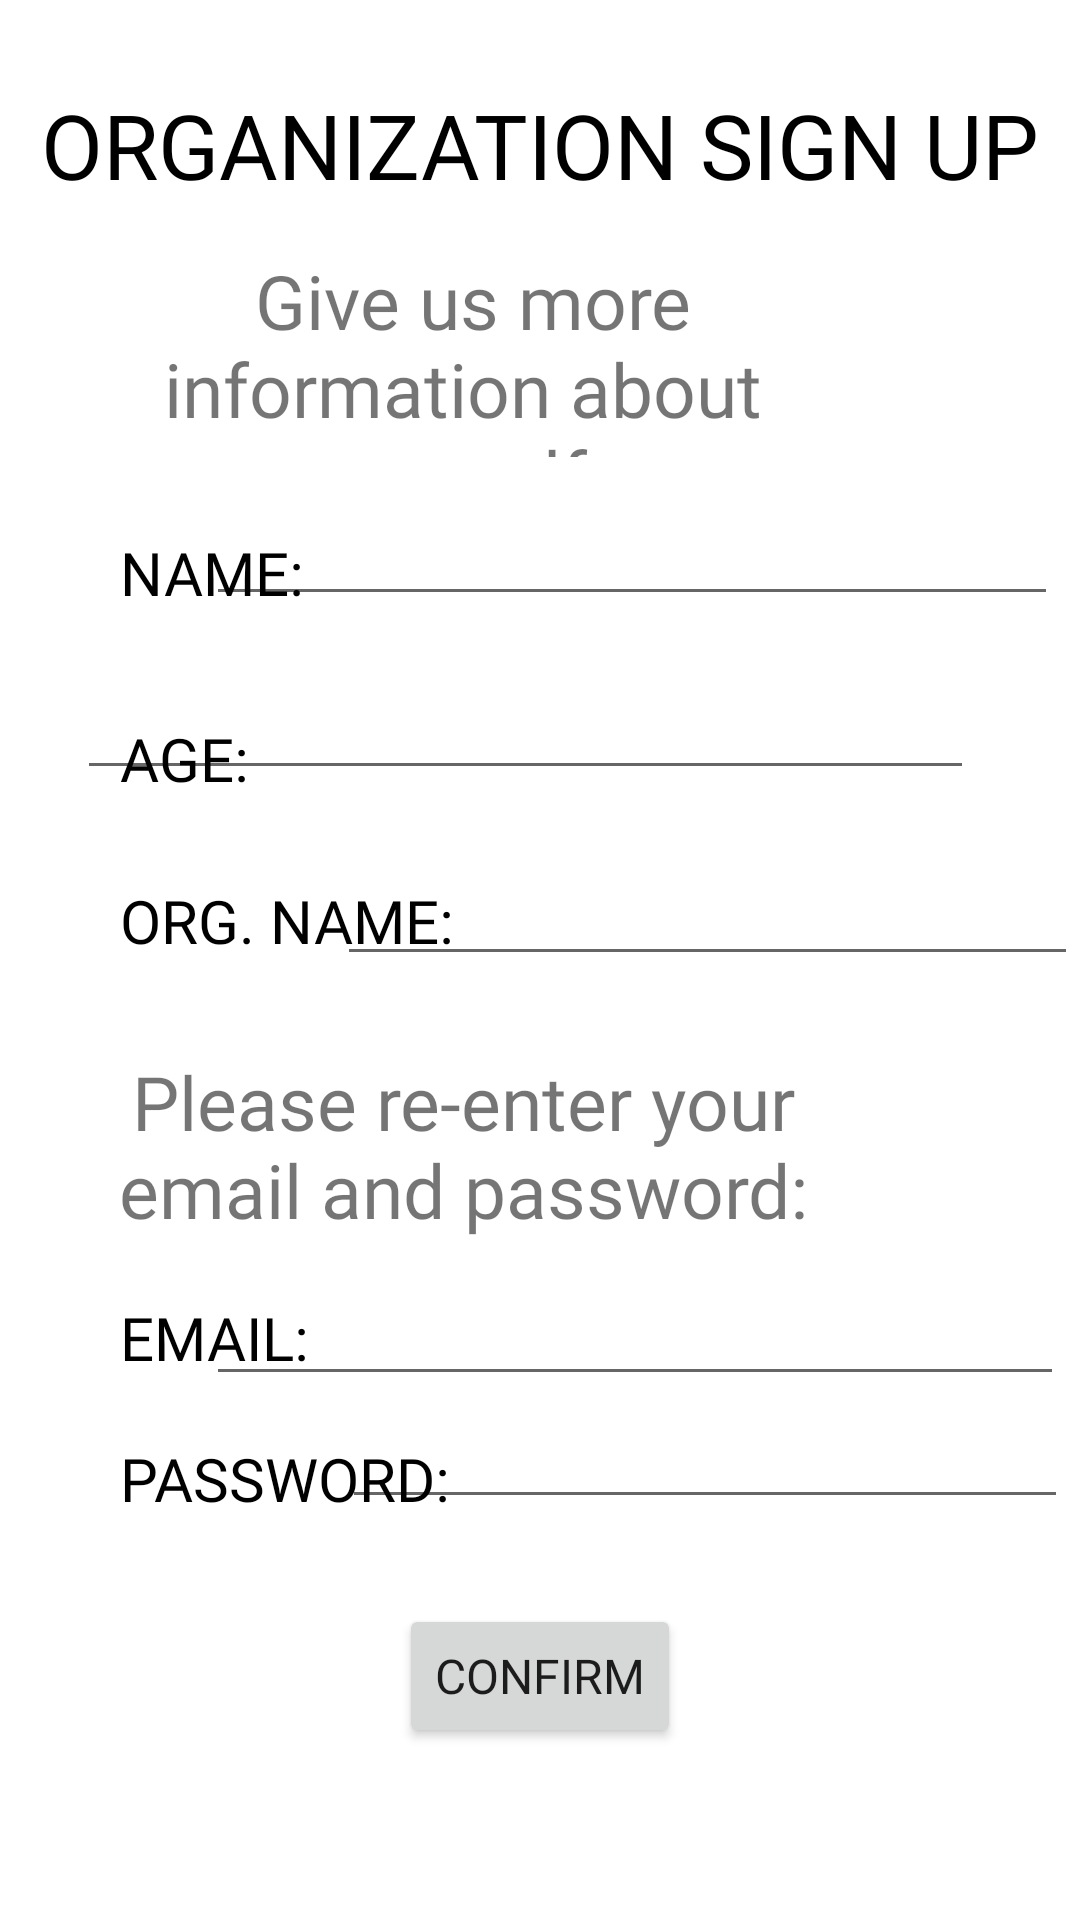

This screen was rendered from an Android layout file. Write that file and the resources it references.
<!-- AndroidManifest.xml: application theme Theme.Voluntold -->
<!-- res/layout/organization_signup_2.xml -->
<?xml version="1.0" encoding="utf-8"?>
<androidx.constraintlayout.widget.ConstraintLayout xmlns:android="http://schemas.android.com/apk/res/android"
    xmlns:app="http://schemas.android.com/apk/res-auto"
    xmlns:tools="http://schemas.android.com/tools"
    android:layout_width="match_parent"
    android:layout_height="match_parent"
    tools:context=".OrganizationSignUp2">

    <EditText
        android:id="@+id/editTextTextEmailAddress11"
        android:layout_width="242dp"
        android:layout_height="40dp"
        android:layout_marginTop="50dp"
        android:layout_marginEnd="40dp"
        android:ems="10"
        android:inputType="textEmailAddress"
        android:textColor="@color/black"
        app:layout_constraintEnd_toEndOf="parent"
        app:layout_constraintStart_toEndOf="@+id/textView32"
        app:layout_constraintTop_toBottomOf="@+id/textView25" />

    <TextView
        android:id="@+id/textView32"
        android:layout_width="wrap_content"
        android:layout_height="wrap_content"
        android:layout_marginStart="40dp"
        android:layout_marginTop="20dp"
        android:fontFamily="@font/advent_pro_light"
        android:text="PASSWORD:"
        android:textColor="@color/black"
        android:textSize="20sp"
        app:layout_constraintStart_toStartOf="parent"
        app:layout_constraintTop_toBottomOf="@+id/textView31" />

    <TextView
        android:id="@+id/textView31"
        android:layout_width="wrap_content"
        android:layout_height="wrap_content"
        android:layout_marginStart="40dp"
        android:layout_marginTop="16dp"
        android:fontFamily="@font/advent_pro_light"
        android:text="EMAIL:"
        android:textColor="@color/black"
        android:textSize="20sp"
        app:layout_constraintStart_toStartOf="parent"
        app:layout_constraintTop_toBottomOf="@+id/textView25" />

    <TextView
        android:id="@+id/textView25"
        android:layout_width="247dp"
        android:layout_height="69dp"
        android:layout_marginStart="82dp"
        android:layout_marginTop="22dp"
        android:layout_marginEnd="82dp"
        android:fontFamily="@font/advent_pro_light_2"
        android:gravity="center"
        android:text="Please re-enter your email and password:"
        android:textSize="25sp"
        app:layout_constraintEnd_toEndOf="parent"
        app:layout_constraintHorizontal_bias="1.0"
        app:layout_constraintStart_toStartOf="parent"
        app:layout_constraintTop_toBottomOf="@+id/editTextTextEmailAddress16" />

    <EditText
        android:id="@+id/editTextTextEmailAddress16"
        android:layout_width="247dp"
        android:layout_height="39dp"
        android:layout_marginTop="23dp"
        android:layout_marginEnd="40dp"
        android:ems="10"
        android:inputType="textEmailAddress"
        android:textColor="@color/black"
        app:layout_constraintEnd_toEndOf="parent"
        app:layout_constraintStart_toEndOf="@+id/textView38"
        app:layout_constraintTop_toBottomOf="@+id/editTextTextEmailAddress15" />

    <TextView
        android:id="@+id/textView38"
        android:layout_width="wrap_content"
        android:layout_height="wrap_content"
        android:layout_marginStart="40dp"
        android:layout_marginTop="30dp"
        android:fontFamily="@font/advent_pro_light"
        android:text="ORG. NAME:"
        android:textColor="@color/black"
        android:textSize="20sp"
        app:layout_constraintStart_toStartOf="parent"
        app:layout_constraintTop_toBottomOf="@+id/editTextTextEmailAddress15" />

    <EditText
        android:id="@+id/editTextTextEmailAddress15"
        android:layout_width="299dp"
        android:layout_height="34dp"
        android:layout_marginTop="24dp"
        android:layout_marginEnd="40dp"
        android:ems="10"
        android:inputType="number"
        android:textColor="@color/black"
        app:layout_constraintEnd_toEndOf="parent"
        app:layout_constraintHorizontal_bias="0.944"
        app:layout_constraintStart_toEndOf="@+id/textView36"
        app:layout_constraintTop_toBottomOf="@+id/editTextTextEmailAddress14" />

    <TextView
        android:id="@+id/textView37"
        android:layout_width="wrap_content"
        android:layout_height="wrap_content"
        android:layout_marginStart="40dp"
        android:layout_marginTop="35dp"
        android:fontFamily="@font/advent_pro_light"
        android:text="AGE:"
        android:textColor="@color/black"
        android:textSize="20sp"
        app:layout_constraintStart_toStartOf="parent"
        app:layout_constraintTop_toBottomOf="@+id/textView36" />

    <TextView
        android:id="@+id/textView36"
        android:layout_width="wrap_content"
        android:layout_height="wrap_content"
        android:layout_marginStart="40dp"
        android:layout_marginTop="25dp"
        android:fontFamily="@font/advent_pro_light"
        android:text="NAME:"
        android:textColor="@color/black"
        android:textSize="20sp"
        app:layout_constraintStart_toStartOf="parent"
        app:layout_constraintTop_toBottomOf="@+id/textView24" />

    <EditText
        android:id="@+id/editTextTextEmailAddress14"
        android:layout_width="284dp"
        android:layout_height="39dp"
        android:layout_marginTop="14dp"
        android:layout_marginEnd="40dp"
        android:ems="10"
        android:inputType="textEmailAddress"
        android:textColor="@color/black"
        app:layout_constraintEnd_toEndOf="parent"
        app:layout_constraintStart_toEndOf="@+id/textView36"
        app:layout_constraintTop_toBottomOf="@+id/textView24" />

    <EditText
        android:id="@+id/editTextTextEmailAddress10"
        android:layout_width="286dp"
        android:layout_height="37dp"
        android:layout_marginTop="12dp"
        android:layout_marginEnd="40dp"
        android:ems="10"
        android:inputType="textEmailAddress"
        android:textColor="@color/black"
        app:layout_constraintEnd_toEndOf="parent"
        app:layout_constraintStart_toEndOf="@+id/textView31"
        app:layout_constraintTop_toBottomOf="@+id/textView25" />

    <TextView
        android:id="@+id/textView24"
        android:layout_width="247dp"
        android:layout_height="69dp"
        android:layout_marginStart="83dp"
        android:layout_marginTop="15dp"
        android:layout_marginEnd="82dp"
        android:fontFamily="@font/advent_pro_light_2"
        android:gravity="center"
        android:text=" Give us more information about yourself:"
        android:textSize="25sp"
        app:layout_constraintEnd_toEndOf="parent"
        app:layout_constraintHorizontal_bias="1.0"
        app:layout_constraintStart_toStartOf="parent"
        app:layout_constraintTop_toBottomOf="@+id/textView21" />

    <TextView
        android:id="@+id/textView21"
        android:layout_width="wrap_content"
        android:layout_height="wrap_content"
        android:layout_marginStart="116dp"
        android:layout_marginTop="28dp"
        android:layout_marginEnd="116dp"
        android:fontFamily="@font/advent_pro_light"
        android:text="ORGANIZATION SIGN UP"
        android:textColor="@color/black"
        android:textSize="30sp"
        app:layout_constraintEnd_toEndOf="parent"
        app:layout_constraintStart_toStartOf="parent"
        app:layout_constraintTop_toTopOf="parent" />

    <Button
        android:id="@+id/button12"
        android:layout_width="wrap_content"
        android:layout_height="wrap_content"
        android:layout_marginStart="155dp"
        android:layout_marginTop="12dp"
        android:layout_marginEnd="155dp"
        android:layout_marginBottom="41dp"
        android:fontFamily="@font/advent_pro_bold"
        android:text="CONFIRM"
        android:textSize="16sp"
        app:layout_constraintBottom_toBottomOf="parent"
        app:layout_constraintEnd_toEndOf="parent"
        app:layout_constraintStart_toStartOf="parent"
        app:layout_constraintTop_toBottomOf="@+id/editTextTextEmailAddress11" />
</androidx.constraintlayout.widget.ConstraintLayout>
<!-- resources referenced by this layout -->
<resources>
  <color name="black">#FF000000</color>
  <style name="Theme.Voluntold" parent="Theme.MaterialComponents.DayNight.DarkActionBar">
          
          <item name="colorPrimary">@color/teal_700</item>
          <item name="colorPrimaryVariant">@color/teal_700</item>
          <item name="colorOnPrimary">@color/white</item>
          
          <item name="colorSecondary">@color/teal_200</item>
          <item name="colorSecondaryVariant">@color/teal_700</item>
          <item name="colorOnSecondary">@color/black</item>
          
          <item name="android:statusBarColor" tools:targetApi="l">?attr/colorPrimaryVariant</item>
          
      </style>
  <color name="teal_700">#0D8888</color>
  <color name="white">#FFFFFFFF</color>
  <color name="teal_200">#FF03DAC5</color>
</resources>
